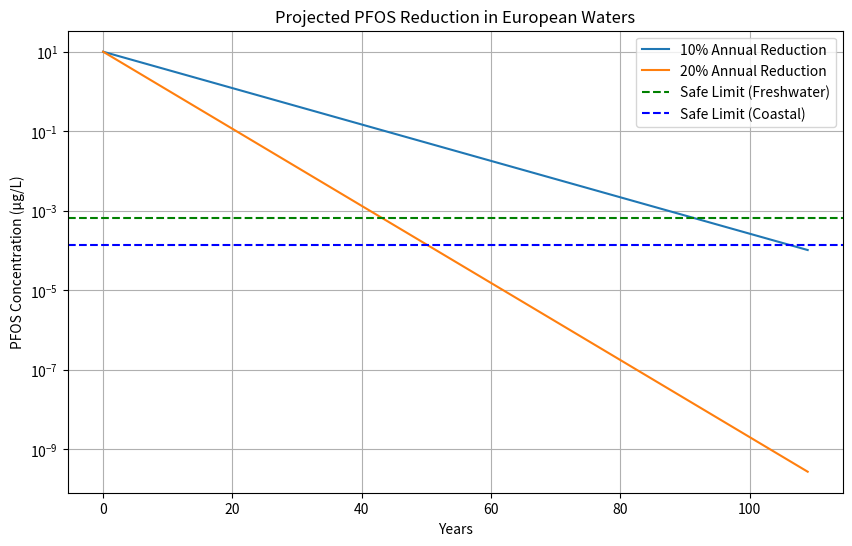
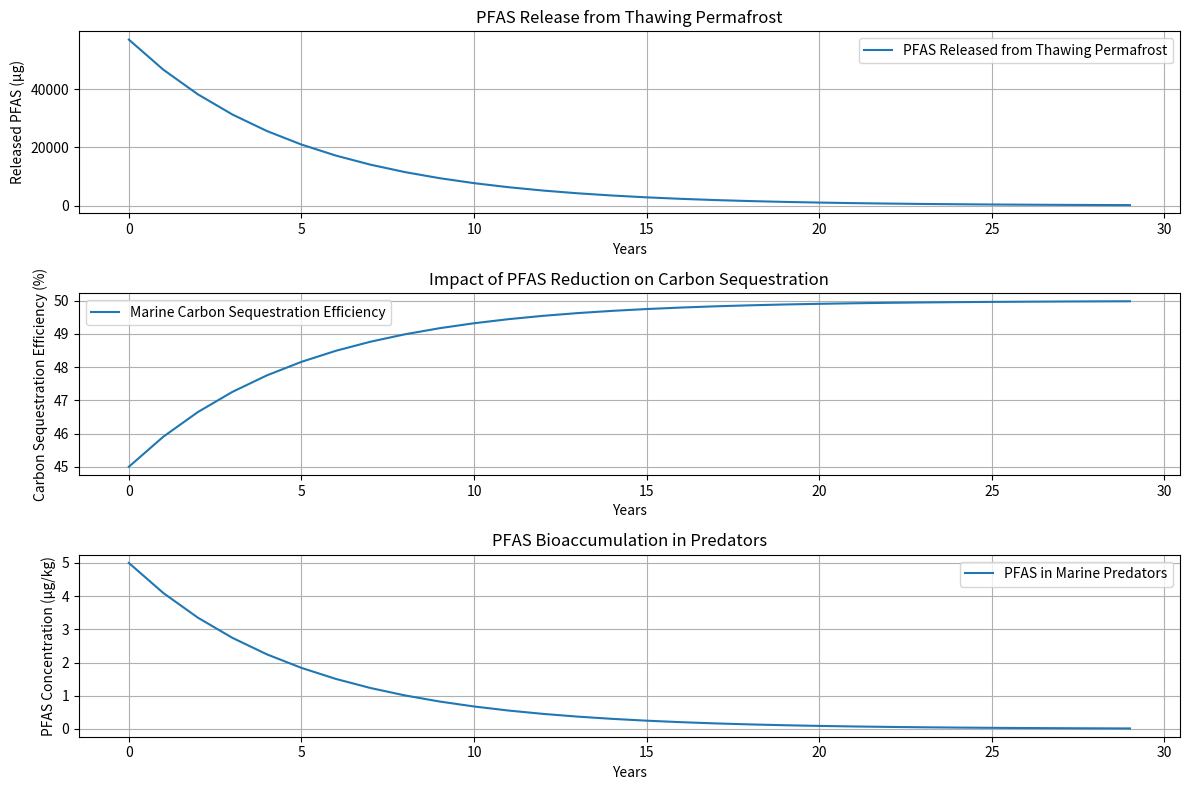

Here is the Python script that generated these plots, in order:
### Code written by Anna Sheehan
### File 1
import numpy as np
import matplotlib.pyplot as plt

def pfos_decay(C0, k, t):
    """Model for PFOS decay over time.
    C0: Initial concentration
    k: Decay constant (rate of reduction)
    t: Time (years)"""
    return C0 * np.exp(-k * t)

initial_concentration = 10
safe_limit_freshwater = 6.5e-4  
safe_limit_coastal = 1.35e-4  

years = np.arange(0, 110, 1)
decay_rate_10 = -np.log(0.9)
decay_rate_20 = -np.log(0.8)  

pfos_10 = pfos_decay(initial_concentration, decay_rate_10, years)
pfos_20 = pfos_decay(initial_concentration, decay_rate_20, years)

plt.figure(figsize=(10, 6))
plt.plot(years, pfos_10, label='10% Annual Reduction')
plt.plot(years, pfos_20, label='20% Annual Reduction')
plt.axhline(safe_limit_freshwater, color='green', linestyle='--', label='Safe Limit (Freshwater)')
plt.axhline(safe_limit_coastal, color='blue', linestyle='--', label='Safe Limit (Coastal)')

plt.yscale('log')
plt.xlabel('Years')
plt.ylabel('PFOS Concentration (µg/L)')
plt.title('Projected PFOS Reduction in European Waters')
plt.legend()
plt.grid(True)
plt.show()

### File 2
import numpy as np
import matplotlib.pyplot as plt

permafrost_area_km2 = 22.79e6
thawed_fraction = 0.25
initial_pfas_concentration = 0.01  
annual_reduction_rate = 0.20

def pfas_permafrost_release(C0, k, years):
    """Calculate PFAS release over time from thawing permafrost."""
    return C0 * (1 - np.exp(-k * years))

# Simulate 30 years of reduction
years = np.arange(0, 30, 1)
pfas_concentration = initial_pfas_concentration * np.exp(-annual_reduction_rate * years)
pfas_release = thawed_fraction * permafrost_area_km2 * pfas_concentration

# Carbon Sequestration Model
baseline_carbon_sequestration = 50
pfas_impact_factor = 0.1  
carbon_sequestration = baseline_carbon_sequestration * (1 - pfas_impact_factor * np.exp(-annual_reduction_rate * years))

# Bioaccumulation Model
initial_pfas_prey = 0.5  
bioaccumulation_factor = 10
pfas_predator = initial_pfas_prey * bioaccumulation_factor * np.exp(-annual_reduction_rate * years)

plt.figure(figsize=(12, 8))

plt.subplot(3, 1, 1)
plt.plot(years, pfas_release, label='PFAS Released from Thawing Permafrost')
plt.title('PFAS Release from Thawing Permafrost')
plt.xlabel('Years')
plt.ylabel('Released PFAS (µg)')
plt.grid(True)
plt.legend()

plt.subplot(3, 1, 2)
plt.plot(years, carbon_sequestration, label='Marine Carbon Sequestration Efficiency')
plt.title('Impact of PFAS Reduction on Carbon Sequestration')
plt.xlabel('Years')
plt.ylabel('Carbon Sequestration Efficiency (%)')
plt.grid(True)
plt.legend()

plt.subplot(3, 1, 3)
plt.plot(years, pfas_predator, label='PFAS in Marine Predators')
plt.title('PFAS Bioaccumulation in Predators')
plt.xlabel('Years')
plt.ylabel('PFAS Concentration (µg/kg)')
plt.grid(True)
plt.legend()

plt.tight_layout()
plt.show()
